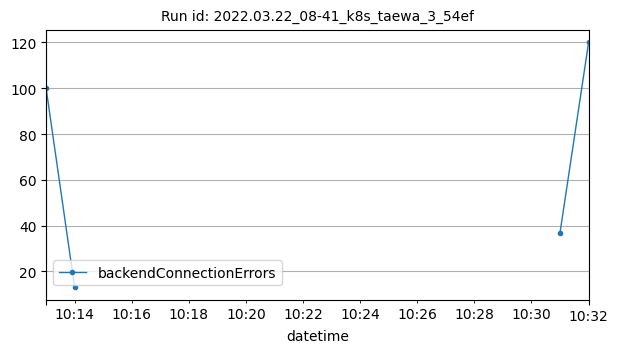

The file beside this chart, header and first rows:
datetime, backendConnectionErrors
2022-03-22T10:13:00Z, 100
2022-03-22T10:14:00Z, 13
2022-03-22T10:31:00Z, 37
2022-03-22T10:32:00Z, 120
